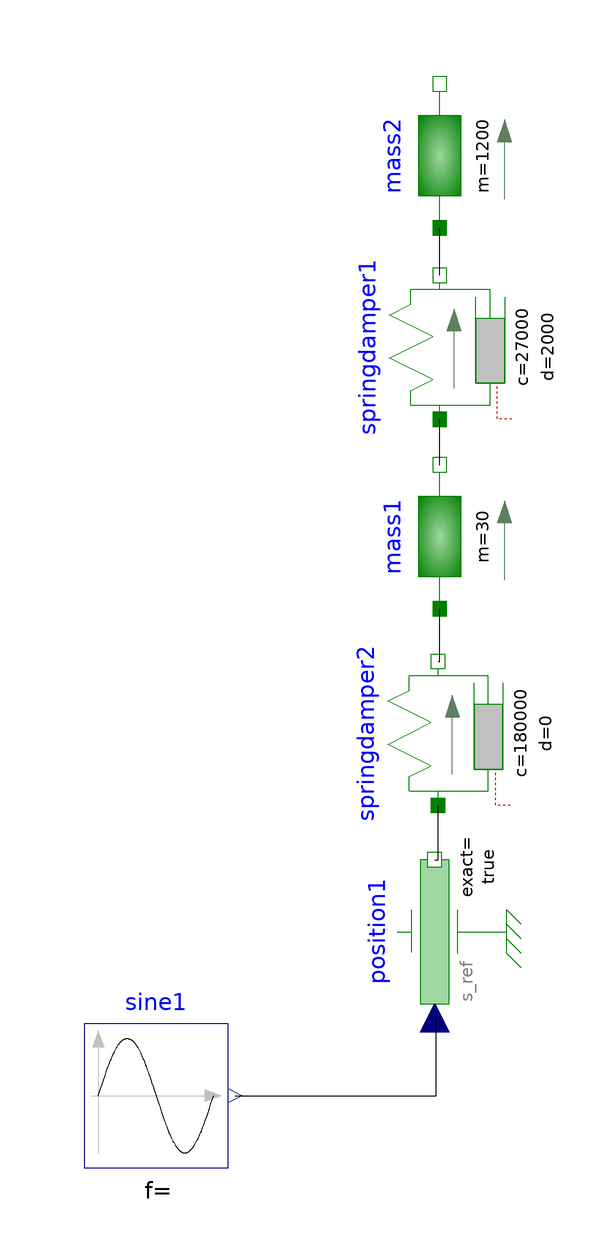

Above is the diagram view of the following Modelica model: its components placed by their Placement annotations and its connect equations drawn as lines.

model Viertelwagen1d
  Modelica.Blocks.Sources.Sine sine1(amplitude = 0.05, freqHz = 100 / (2 * Modelica.Constants.pi), phase = Modelica.Constants.pi / 2) annotation(Placement(transformation(origin = {-54.416,-77.7778}, extent = {{-12,-12},{12,12}})));
  Modelica.Mechanics.Translational.Sources.Position position1(exact = true) annotation(Placement(transformation(origin = {-7.97721,-50.4274}, extent={{-12,-12},
            {12,12}},                                                                                                    rotation = 90)));
  Modelica.Mechanics.Translational.Components.SpringDamper springdamper2(c = 180000, d = 0) annotation(Placement(transformation(origin = {-7.40741,-17.3789}, extent={{-12,-12},
            {12,12}},                                                                                                    rotation = -270)));
  Modelica.Mechanics.Translational.Components.Mass mass1(m=30, s(start=0, fixed
        =true)) annotation (Placement(transformation(
        origin={-7.12251,15.3846},
        extent={{-12,-12},{12,12}},
        rotation=-270)));
  Modelica.Mechanics.Translational.Components.SpringDamper springdamper1(c = 27000, d = 2000) annotation(Placement(transformation(origin = {-7.12251,47.0085}, extent={{-12,-12},
            {12,12}},                                                                                                    rotation = -270)));
  Modelica.Mechanics.Translational.Components.Mass mass2(m = 1200, s(start = 0, fixed = true)) annotation(Placement(transformation(origin = {-7.12251,78.9174}, extent={{-12,-12},
            {12,12}},                                                                                                    rotation = -270)));
equation
  connect(springdamper1.flange_b,mass2.flange_a) annotation(Line(points={{
          -7.12251,59.0085},{-7.12251,66.9174}}));
  connect(mass1.flange_b, springdamper1.flange_a)
    annotation (Line(points={{-7.12251,27.3846},{-7.12251,35.0085}}));
  connect(springdamper2.flange_b, mass1.flange_a) annotation (Line(points={{
          -7.40741,-5.3789},{-7.12251,-5.3789},{-7.12251,3.3846}}));
  connect(position1.flange,springdamper2.flange_a) annotation(Line(points={{
          -7.97721,-38.4274},{-7.40741,-38.4274},{-7.40741,-29.3789}}));
  connect(sine1.y,position1.s_ref) annotation(Line(points={{-41.216,-77.7778},{
          -7.69231,-77.7778},{-7.69231,-64.8274},{-7.97721,-64.8274}}));
  annotation(experiment(StartTime = 0.0, StopTime = 0.5, Tolerance = 0.000001), uses(
        Modelica(version="3.2.1")));
end Viertelwagen1d;